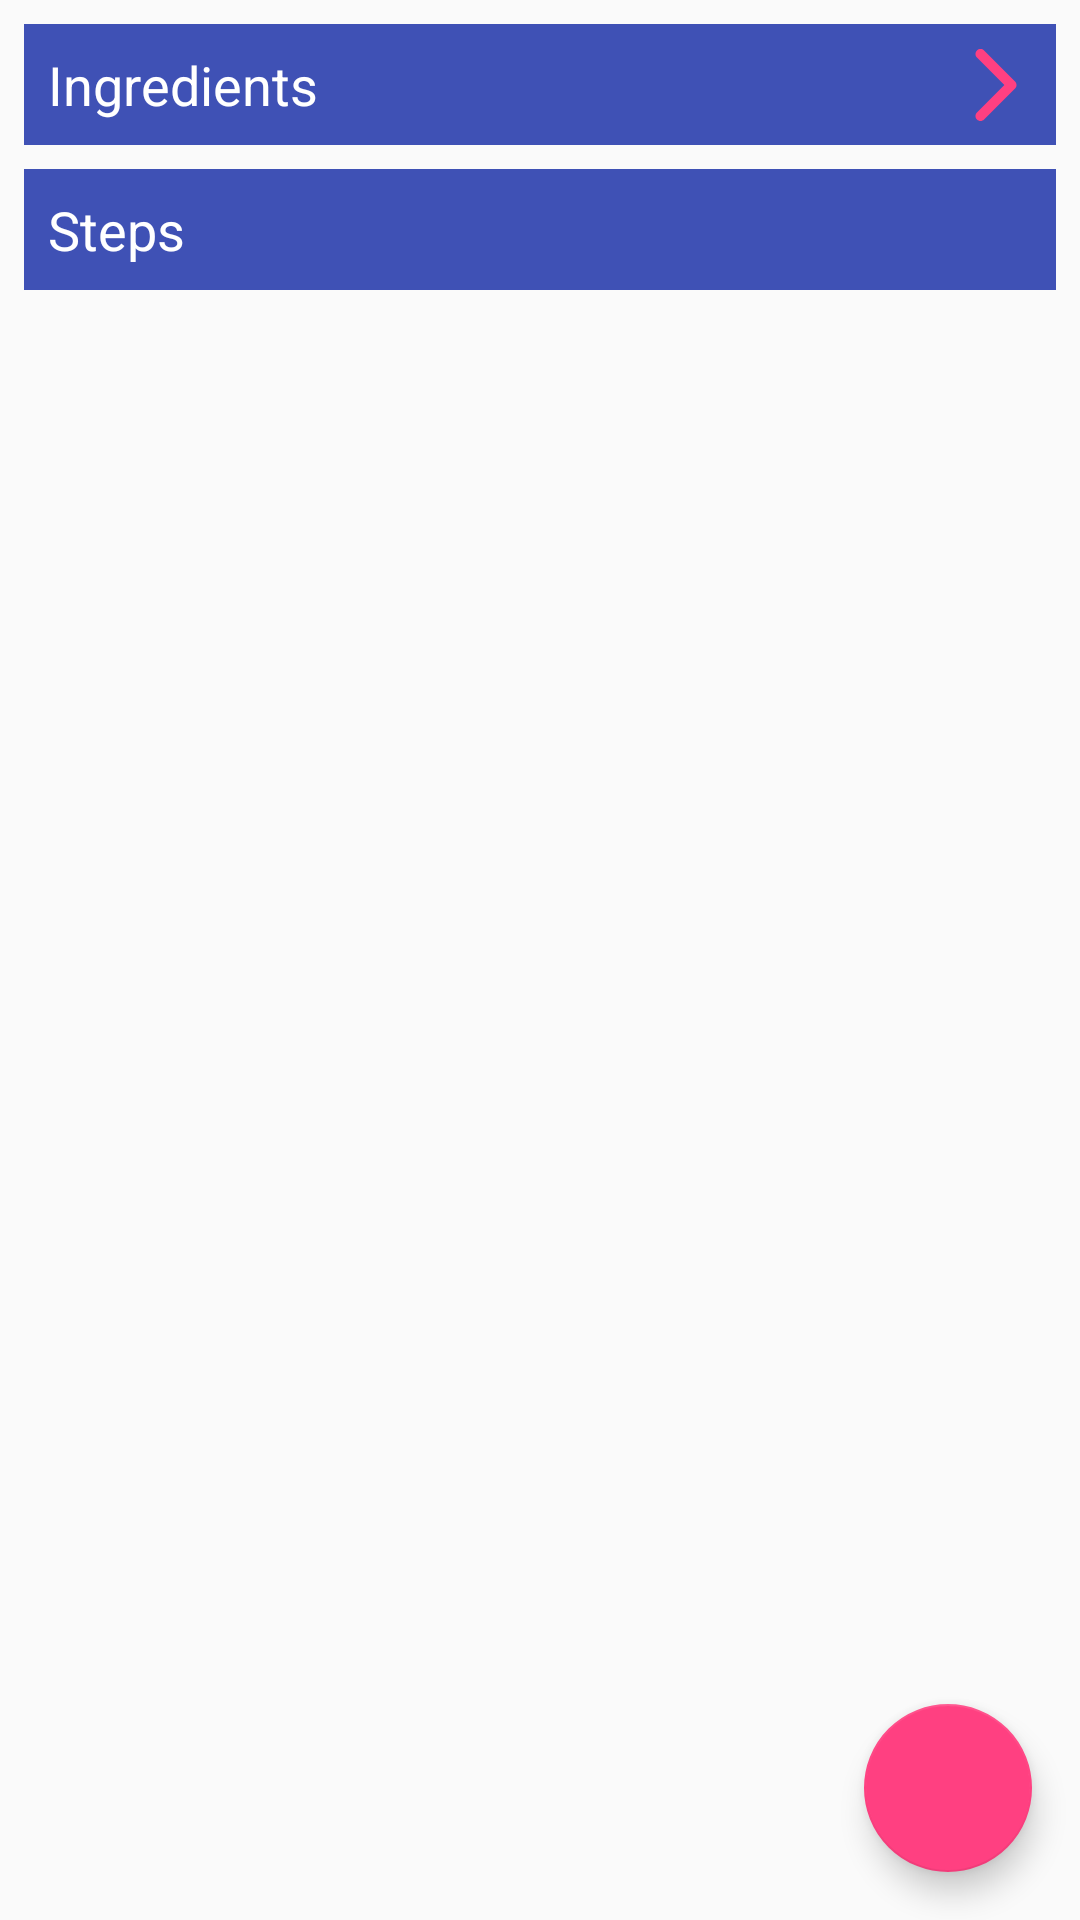

Write the Android layout XML for this screen, with the resource values it uses.
<!-- AndroidManifest.xml: application theme AppTheme -->
<!-- res/layout/fragment_ingredients_steps.xml -->
<?xml version="1.0" encoding="utf-8"?>
<RelativeLayout xmlns:android="http://schemas.android.com/apk/res/android"
    xmlns:tools="http://schemas.android.com/tools"
    style="@style/match_parent"
    tools:context=".BakesDetailsActivity">

    <ScrollView
        style="@style/match_parent"
        android:fillViewport="true"
        android:scrollbars="none">

        <android.support.constraint.ConstraintLayout style="@style/width_match_height_wrap">

            <TextView
                android:id="@+id/tv_title_ingredients"
                style="@style/tv_title_ingredients"
                android:layout_marginTop="8dp"
                android:text="@string/ingredients" />

            <ImageView
                android:id="@+id/iv_next"
                style="@style/iv_next"
                android:contentDescription="@string/show_next_ingredient" />

            <ImageView
                android:id="@+id/iv_previous"
                style="@style/iv_previous"
                android:contentDescription="@string/show_next_ingredient" />

            <android.support.v7.widget.RecyclerView
                android:id="@+id/rv_ingredients_list"
                style="@style/rv_ingredients_list" />

            <TextView
                android:id="@+id/tv_title_steps"
                style="@style/tv_title_steps"
                android:text="@string/steps" />

            <android.support.v7.widget.RecyclerView
                android:id="@+id/rv_steps_list"
                style="@style/rv_steps_list" />

        </android.support.constraint.ConstraintLayout>
    </ScrollView>

    <android.support.design.widget.FloatingActionButton
        android:id="@+id/fab_add_to_widget"
        style="@style/fab_add_to_widget" />
</RelativeLayout>
<!-- resources referenced by this layout -->
<resources>
  <string name="ingredients">Ingredients</string>
  <string name="show_next_ingredient">Show next ingredient</string>
  <string name="steps">Steps</string>
  <style name="fab_add_to_widget" parent="wrap_contents">
          <item name="android:layout_alignParentBottom">true</item>
          <item name="android:layout_alignParentRight">true</item>
          <item name="android:src">@drawable/ic_add_white_24dp</item>
          <item name="android:layout_margin">@dimen/fab_margin</item>
          <item name="android:tag">0</item>
      </style>
  <style name="iv_next" parent="wrap_contents">
          <item name="android:src">@drawable/ic_next_on_list</item>
          <item name="layout_constraintEnd_toEndOf">parent</item>
          <item name="layout_constraintTop_toTopOf">@id/tv_title_ingredients</item>
          <item name="layout_constraintBottom_toBottomOf">@id/tv_title_ingredients</item>
          <item name="android:layout_margin">@dimen/tv_title_margin</item>
          <item name="android:padding">@dimen/tv_title_margin</item>
      </style>
  <style name="match_parent">
          <item name="android:layout_width">match_parent</item>
          <item name="android:layout_height">match_parent</item>
      </style>
  <style name="rv_ingredients_list" parent="rv_bakes_details">
          <item name="layout_constraintTop_toBottomOf">@id/tv_title_ingredients</item>
      </style>
  <style name="rv_steps_list" parent="rv_bakes_details">
          <item name="layout_constraintTop_toBottomOf">@id/tv_title_steps</item>
          
          
          <item name="android:layout_marginBottom">@dimen/rv_steps_list_padding_bottom</item>
      </style>
  <style name="tv_title_ingredients" parent="tv_title">
          <item name="layout_constraintEnd_toEndOf">parent</item>
          <item name="layout_constraintStart_toStartOf">parent</item>
          <item name="layout_constraintTop_toTopOf">parent</item>
      </style>
  <style name="tv_title_steps" parent="tv_title">
          <item name="layout_constraintEnd_toEndOf">parent</item>
          <item name="layout_constraintStart_toStartOf">parent</item>
          <item name="layout_constraintTop_toBottomOf">@id/rv_ingredients_list</item>
          <item name="android:layout_marginTop">@dimen/tv_title_margin</item>
      </style>
  <style name="width_match_height_wrap">
          <item name="android:layout_width">match_parent</item>
          <item name="android:layout_height">wrap_content</item>
      </style>
  <style name="AppTheme" parent="Theme.AppCompat.Light.DarkActionBar">
          
          <item name="colorPrimary">@color/colorPrimary</item>
          <item name="colorPrimaryDark">@color/colorPrimaryDark</item>
          <item name="colorAccent">@color/colorAccent</item>
      </style>
  <style name="wrap_contents">
          <item name="android:layout_width">wrap_content</item>
          <item name="android:layout_height">wrap_content</item>
      </style>
  <dimen name="fab_margin">16dp</dimen>
  <dimen name="tv_title_margin">8dp</dimen>
  <style name="rv_bakes_details" parent="width_match_height_wrap">
          <item name="layout_constraintEnd_toEndOf">parent</item>
          <item name="layout_constraintStart_toStartOf">parent</item>
      </style>
  <dimen name="rv_steps_list_padding_bottom">8dp</dimen>
  <style name="tv_title" parent="width_match_height_wrap">
          <item name="android:padding">@dimen/tv_title_margin</item>
          <item name="android:layout_margin">@dimen/tv_title_margin</item>
          <item name="android:textColor">@color/colorTextIcons</item>
          <item name="android:background">@color/colorPrimary</item>
          <item name="android:textSize">@dimen/tv_title_text_size</item>
      </style>
  <color name="colorPrimary">#3F51B5</color>
  <color name="colorPrimaryDark">#303F9F</color>
  <color name="colorAccent">#FF4081</color>
  <color name="colorTextIcons">#FFFFFF</color>
  <dimen name="tv_title_text_size">18sp</dimen>
</resources>
